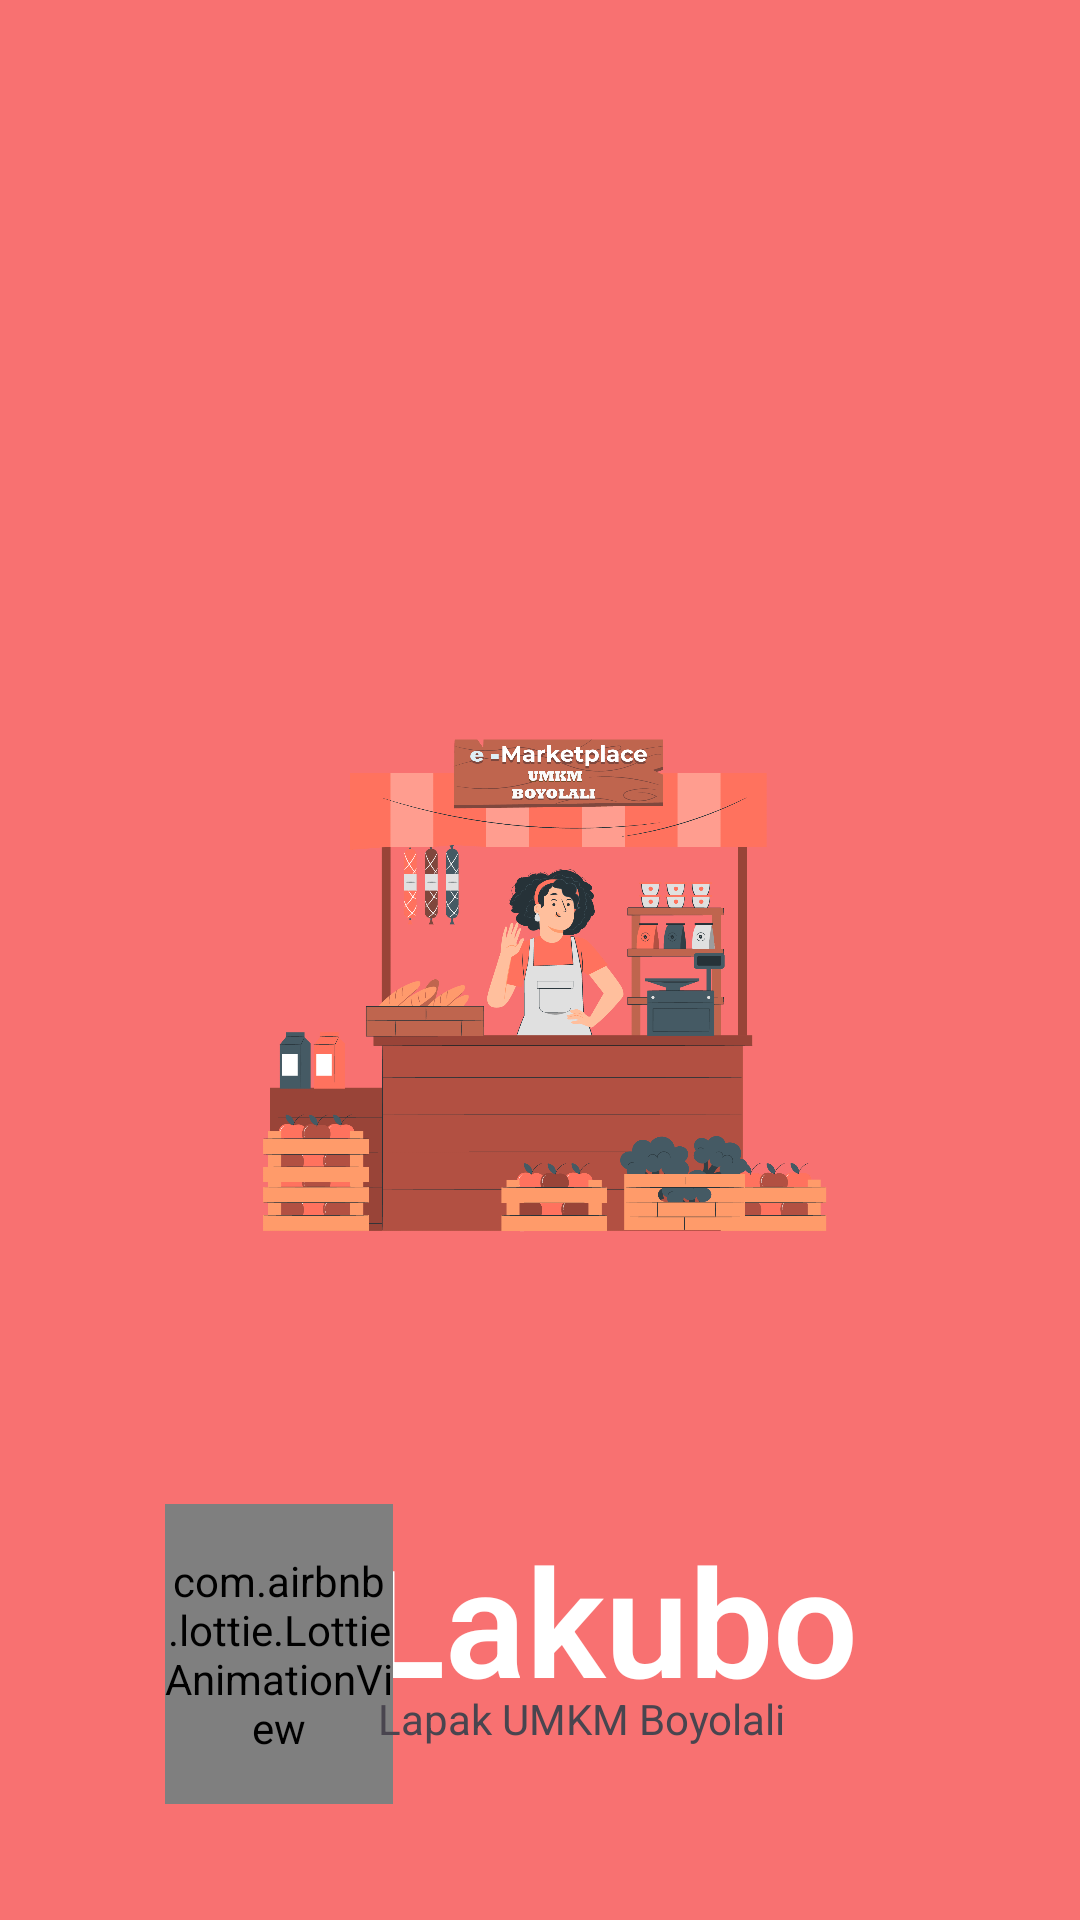

This screen was rendered from an Android layout file. Write that file and the resources it references.
<!-- AndroidManifest.xml: application theme Theme.Lakubo -->
<!-- res/layout/activity_splash.xml -->
<?xml version="1.0" encoding="utf-8"?>
<androidx.constraintlayout.widget.ConstraintLayout xmlns:android="http://schemas.android.com/apk/res/android"
    xmlns:app="http://schemas.android.com/apk/res-auto"
    xmlns:tools="http://schemas.android.com/tools"
    android:layout_width="match_parent"
    android:layout_height="match_parent"
    android:background="#f87171"
    tools:context=".Splash">

    <ImageView
        android:id="@+id/imageView"
        android:layout_width="200dp"
        android:layout_height="200dp"
        android:src="@drawable/umkm_boy"
        app:layout_constraintBottom_toBottomOf="parent"
        app:layout_constraintEnd_toEndOf="parent"
        app:layout_constraintHorizontal_bias="0.5"
        app:layout_constraintStart_toStartOf="parent"
        app:layout_constraintTop_toTopOf="parent" />

    <RelativeLayout
        android:layout_width="match_parent"
        android:layout_height="wrap_content"
        app:layout_constraintBottom_toBottomOf="parent"
        app:layout_constraintEnd_toEndOf="parent"
        app:layout_constraintHorizontal_bias="0.0"
        app:layout_constraintStart_toStartOf="parent"
        app:layout_constraintTop_toBottomOf="@+id/imageView"
        app:layout_constraintVertical_bias="0.678">

        <TextView
            android:id="@+id/textView"
            android:layout_width="wrap_content"
            android:layout_height="wrap_content"
            android:layout_alignParentTop="true"
            android:layout_alignParentEnd="true"
            android:layout_marginTop="5dp"
            android:layout_marginEnd="74dp"
            android:fontFamily="sans-serif-light"
            android:text="Lakubo"
            android:textColor="@color/white"
            android:textSize="50dp"
            android:textStyle="bold"
            tools:layout_editor_absoluteX="123dp"
            tools:layout_editor_absoluteY="607dp" />

        <com.airbnb.lottie.LottieAnimationView
            android:id="@+id/animationView"
            android:layout_width="100dp"
            android:layout_height="100dp"
            android:layout_alignParentStart="true"
            android:layout_marginStart="55dp"
            android:layout_marginEnd="-10dp"
            android:layout_toStartOf="@+id/textView"
            app:lottie_autoPlay="true"
            app:lottie_loop="true"
            app:lottie_rawRes="@raw/shopping_cart"
            tools:layout_editor_absoluteX="155dp"
            tools:layout_editor_absoluteY="486dp" />

        <TextView
            android:id="@+id/textView5"
            android:layout_width="wrap_content"
            android:layout_height="wrap_content"
            android:layout_below="@+id/textView"
            android:layout_alignParentEnd="true"
            android:layout_marginTop="-10dp"
            android:layout_marginEnd="98dp"
            android:text="Lapak UMKM Boyolali"
            tools:layout_editor_absoluteX="137dp"
            tools:layout_editor_absoluteY="673dp" />

    </RelativeLayout>

</androidx.constraintlayout.widget.ConstraintLayout>
<!-- resources referenced by this layout -->
<resources>
  <color name="white">#FFFFFFFF</color>
  <!-- drawable umkm_boy: png bitmap (drawable, 84356 bytes) -->
  <style name="Theme.Lakubo" parent="Base.Theme.Lakubo" />
  <style name="Base.Theme.Lakubo" parent="Theme.Material3.DayNight.NoActionBar">
          
           <item name="colorPrimary">@color/primary_color</item>
      </style>
  <color name="primary_color">#F87171</color>
</resources>
